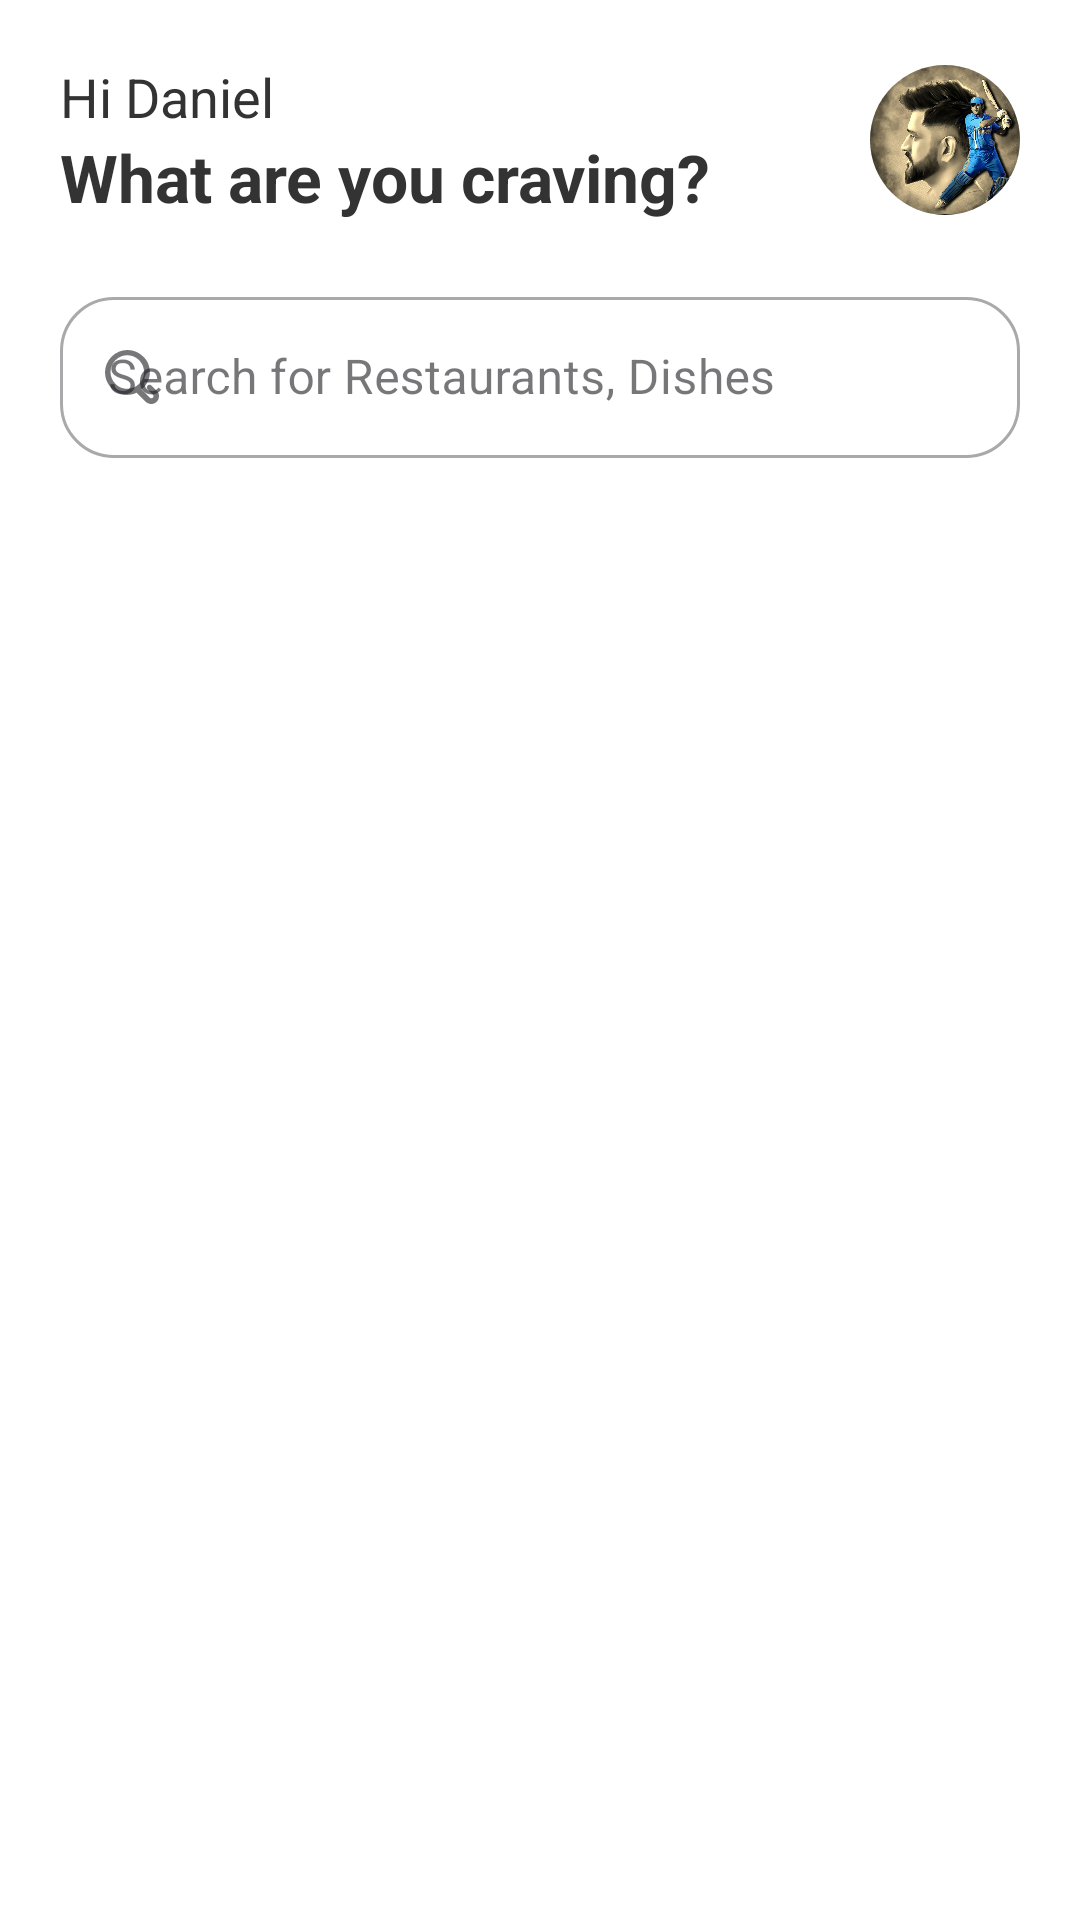

Produce the Android XML layout that renders to this screen, including the resource entries it uses.
<!-- AndroidManifest.xml: application theme Theme.Food_design -->
<!-- res/layout/home_screen_activity.xml -->
<?xml version="1.0" encoding="utf-8"?>
<androidx.core.widget.NestedScrollView xmlns:android="http://schemas.android.com/apk/res/android"
    xmlns:app="http://schemas.android.com/apk/res-auto"
    xmlns:tools="http://schemas.android.com/tools"
    android:layout_width="match_parent"
    android:layout_height="match_parent"
    android:fillViewport="true"
    android:background="@color/white">

    <androidx.constraintlayout.widget.ConstraintLayout
        android:layout_width="match_parent"
        android:layout_height="wrap_content"
        android:padding="20dp">

        
        <LinearLayout
            android:id="@+id/etTopHading"
            android:layout_width="0dp"
            android:layout_height="wrap_content"
            android:gravity="center_vertical"
            android:orientation="horizontal"
            app:layout_constraintEnd_toEndOf="parent"
            app:layout_constraintStart_toStartOf="parent"
            app:layout_constraintTop_toTopOf="parent">

            <LinearLayout
                android:layout_width="0dp"
                android:layout_height="wrap_content"
                android:layout_weight="1"
                android:orientation="vertical">

                <TextView
                    android:id="@+id/txtUserName"
                    android:layout_width="wrap_content"
                    android:layout_height="wrap_content"
                    android:text="Hi Daniel"
                    android:textColor="#333333"
                    android:textSize="18sp" />

                <TextView
                    android:layout_width="wrap_content"
                    android:layout_height="wrap_content"
                    android:text="What are you craving?"
                    android:textColor="#333333"
                    android:textSize="22sp"
                    android:textStyle="bold" />
            </LinearLayout>

            <androidx.cardview.widget.CardView
                android:layout_width="50dp"
                android:layout_height="50dp"
                app:cardCornerRadius="25dp"
                app:cardElevation="0dp">

                <ImageView
                    android:id="@+id/imgProfile"
                    android:layout_width="match_parent"
                    android:layout_height="match_parent"
                    android:scaleType="centerCrop"
                    android:src="@drawable/msd" />
            </androidx.cardview.widget.CardView>
        </LinearLayout>

        
        <com.google.android.material.textfield.TextInputLayout
            android:id="@+id/searchLayout"
            style="@style/Widget.MaterialComponents.TextInputLayout.OutlinedBox"
            android:layout_width="0dp"
            android:layout_height="wrap_content"
            android:layout_marginTop="20dp"
            app:boxCornerRadiusBottomEnd="18dp"
            app:boxCornerRadiusBottomStart="18dp"
            app:boxCornerRadiusTopEnd="18dp"
            app:boxCornerRadiusTopStart="18dp"
            app:layout_constraintEnd_toEndOf="parent"
            app:layout_constraintStart_toStartOf="parent"
            app:layout_constraintTop_toBottomOf="@id/etTopHading"
            app:startIconDrawable="@drawable/ic_search">

            <com.google.android.material.textfield.TextInputEditText
                android:id="@+id/etSearchNs"
                android:layout_width="match_parent"
                android:layout_height="wrap_content"
                android:hint="Search for Restaurants, Dishes"
                android:padding="16dp" />
        </com.google.android.material.textfield.TextInputLayout>





     




    </androidx.constraintlayout.widget.ConstraintLayout>
</androidx.core.widget.NestedScrollView>
<!-- resources referenced by this layout -->
<resources>
  <color name="white">#FFFFFFFF</color>
  <!-- drawable ic_search (drawable) -->
  <vector xmlns:android="http://schemas.android.com/apk/res/android"
      android:width="18dp"
      android:height="18dp"
      android:viewportWidth="18"
      android:viewportHeight="18">
    <path
        android:pathData="M17.243,13.592L15.501,11.847C15.134,11.48 14.583,11.48 14.217,11.847C13.85,12.214 13.85,12.765 14.217,13.133L15.959,14.877C16.234,15.153 16.234,15.612 15.959,15.888C15.684,16.163 15.226,16.163 14.95,15.888L12.199,13.133C12.382,12.949 12.566,12.857 12.749,12.673C14.125,11.296 14.95,9.367 14.95,7.439C14.95,5.418 14.217,3.582 12.749,2.204C9.814,-0.735 5.136,-0.735 2.201,2.204C-0.734,5.143 -0.734,9.827 2.201,12.765C3.577,14.143 5.503,14.969 7.429,14.969C8.53,14.969 9.631,14.694 10.548,14.235L13.575,17.265C14.033,17.725 14.767,18 15.409,18C16.051,18 16.693,17.725 17.243,17.265C18.252,16.163 18.252,14.51 17.243,13.592ZM3.485,11.296C1.284,9.092 1.284,5.51 3.485,3.398C4.586,2.296 5.962,1.745 7.429,1.745C8.897,1.745 10.273,2.296 11.373,3.398C12.474,4.5 13.024,5.878 13.024,7.347C13.024,8.816 12.474,10.286 11.373,11.296C10.273,12.306 8.897,12.949 7.429,12.949C5.962,12.949 4.494,12.398 3.485,11.296Z"
        android:fillColor="#A9ADA5"/>
  </vector>
  <!-- drawable msd: jpg bitmap (drawable, 167353 bytes) -->
  <style name="Theme.Food_design" parent="Base.Theme.Food_design" />
  <style name="Base.Theme.Food_design" parent="Theme.Material3.DayNight.NoActionBar">
          
          
      </style>
</resources>
